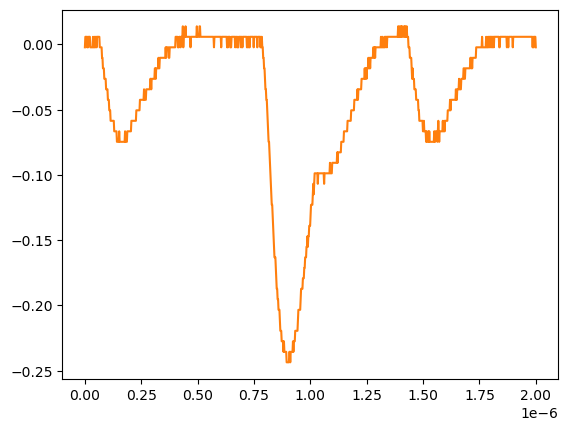

The data file committed next to this chart (first rows):
# KEYSIGHT TECHNOLOGIES, MSO-X 3024T, MY58262555, 07.30.2019051434
# time, 1
# 2024-07-24 15:44:12.003119
0.000000000000000000e+00, -2.311559999999999830e-03
2.002002002002001797e-09, 5.728630000000000180e-03
4.004004004004003593e-09, 5.728630000000000180e-03
6.006006006006005804e-09, 5.728630000000000180e-03
8.008008008008007187e-09, 5.728630000000000180e-03
1.001001001001000857e-08, -2.311559999999999830e-03
1.201201201201201161e-08, 5.728630000000000180e-03
1.401401401401401299e-08, -2.311559999999999830e-03
1.601601601601601437e-08, 5.728630000000000180e-03
1.801801801801801741e-08, 5.728630000000000180e-03
2.002002002002001714e-08, 5.728630000000000180e-03
2.202202202202202018e-08, 5.728630000000000180e-03
2.402402402402402322e-08, -2.311559999999999830e-03
2.602602602602602294e-08, -2.311559999999999830e-03
2.802802802802802598e-08, -2.311559999999999830e-03
3.003003003003002571e-08, -2.311559999999999830e-03
3.203203203203202875e-08, -2.311559999999999830e-03
3.403403403403403179e-08, -2.311559999999999830e-03
3.603603603603603482e-08, 5.728630000000000180e-03
3.803803803803803124e-08, -2.311559999999999830e-03
4.004004004004003428e-08, -2.311559999999999830e-03
4.204204204204203732e-08, 5.728630000000000180e-03
4.404404404404404036e-08, -2.311559999999999830e-03
4.604604604604604339e-08, -2.311559999999999830e-03
4.804804804804804643e-08, 5.728630000000000180e-03
5.005005005005004285e-08, 5.728630000000000180e-03
5.205205205205204589e-08, -2.311559999999999830e-03
5.405405405405404893e-08, 5.728630000000000180e-03
5.605605605605605196e-08, 5.728630000000000180e-03
5.805805805805805500e-08, 5.728630000000000180e-03
6.006006006006005142e-08, 5.728630000000000180e-03
6.206206206206205446e-08, 5.728630000000000180e-03
6.406406406406405750e-08, 5.728630000000000180e-03
6.606606606606606053e-08, -2.311559999999999830e-03
6.806806806806806357e-08, -2.311559999999999830e-03
7.007007007007006661e-08, -2.311559999999999830e-03
7.207207207207206965e-08, -2.311559999999999830e-03
7.407407407407407268e-08, -2.311559999999999830e-03
7.607607607607606249e-08, -1.035179999999999954e-02
7.807807807807806552e-08, -1.035179999999999954e-02
8.008008008008006856e-08, -1.839199999999999863e-02
8.208208208208207160e-08, -1.839199999999999863e-02
8.408408408408407464e-08, -1.839199999999999863e-02
8.608608608608607767e-08, -2.643219999999999945e-02
8.808808808808808071e-08, -2.643219999999999945e-02
9.009009009009008375e-08, -2.643219999999999945e-02
9.209209209209208679e-08, -2.643219999999999945e-02
9.409409409409408982e-08, -3.447240000000000026e-02
9.609609609609609286e-08, -3.447240000000000026e-02
9.809809809809808266e-08, -3.447240000000000026e-02
1.001001001001000857e-07, -3.447240000000000026e-02
1.021021021021020887e-07, -4.251259999999999761e-02
1.041041041041040918e-07, -4.251259999999999761e-02
1.061061061061060948e-07, -4.251259999999999761e-02
1.081081081081080979e-07, -5.055280000000000190e-02
1.101101101101101009e-07, -5.055280000000000190e-02
1.121121121121121039e-07, -5.055280000000000190e-02
1.141141141141141070e-07, -5.859299999999999925e-02
... 942 more rows
